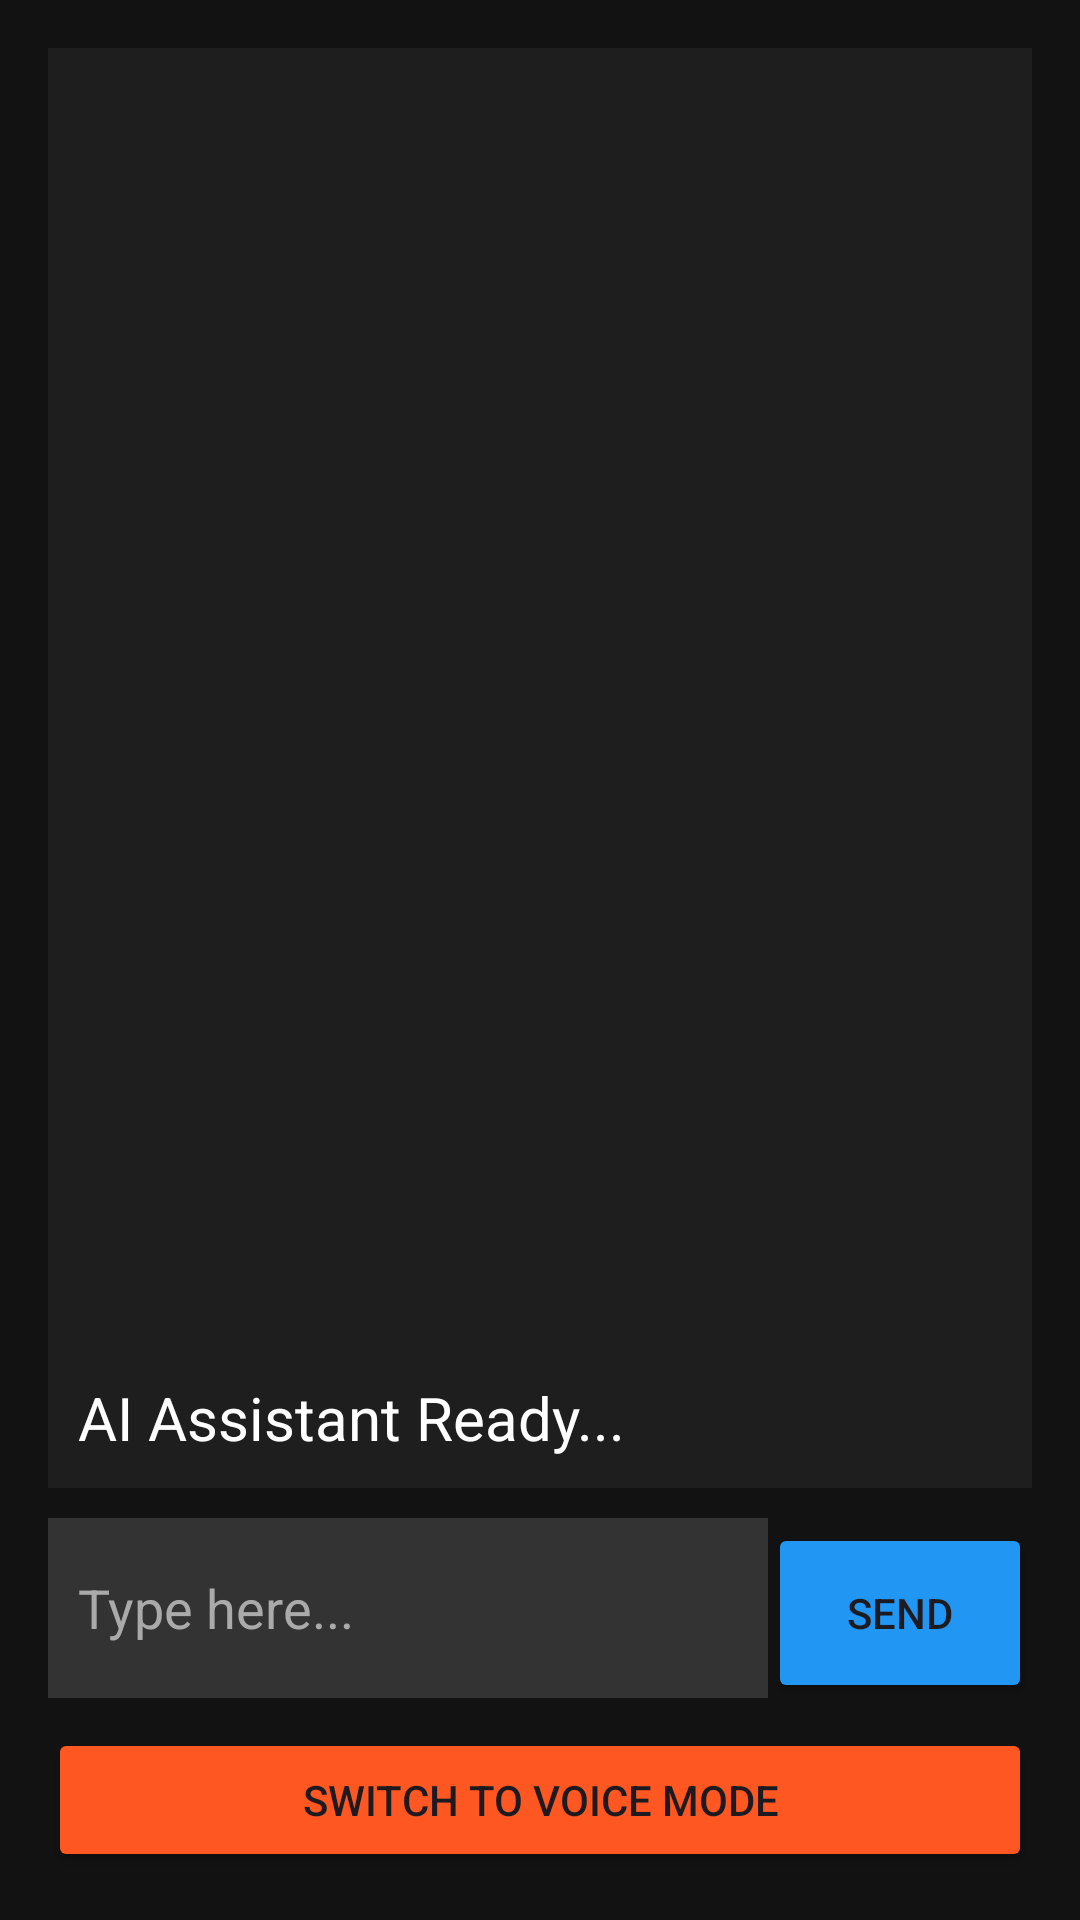

Here is an Android app screen rendered from its layout file. Give the layout XML and the strings, colors and styles it references.
<!-- AndroidManifest.xml: application theme Theme.InclusiveAssist -->
<!-- res/layout/activity_ai_assistant.xml -->
<?xml version="1.0" encoding="utf-8"?>
<LinearLayout xmlns:android="http://schemas.android.com/apk/res/android"
    android:layout_width="match_parent"
    android:layout_height="match_parent"
    android:orientation="vertical"
    android:background="#121212"
    android:padding="16dp">

    <TextView
        android:id="@+id/tvChatHistory"
        android:layout_width="match_parent"
        android:layout_height="0dp"
        android:layout_weight="1"
        android:text="AI Assistant Ready..."
        android:textColor="#FFFFFF"
        android:textSize="20sp"
        android:scrollbars="vertical"
        android:gravity="bottom"
        android:padding="10dp"
        android:background="#1E1E1E"/>

    <LinearLayout
        android:layout_width="match_parent"
        android:layout_height="wrap_content"
        android:orientation="horizontal"
        android:layout_marginTop="10dp">

        <EditText
            android:id="@+id/etInput"
            android:layout_width="0dp"
            android:layout_height="60dp"
            android:layout_weight="1"
            android:hint="Type here..."
            android:textColor="#FFFFFF"
            android:textColorHint="#AAAAAA"
            android:background="#333333"
            android:padding="10dp"/>

        <Button
            android:id="@+id/btnSend"
            android:layout_width="wrap_content"
            android:layout_height="60dp"
            android:text="SEND"
            android:backgroundTint="#2196F3"/>

        <Button
            android:id="@+id/btnMic"
            android:layout_width="wrap_content"
            android:layout_height="60dp"
            android:text="🎤"
            android:textSize="24sp"
            android:backgroundTint="#4CAF50"
            android:visibility="gone"/>
    </LinearLayout>

    <Button
        android:id="@+id/btnModeSwitch"
        android:layout_width="match_parent"
        android:layout_height="wrap_content"
        android:text="Switch to Voice Mode"
        android:layout_marginTop="10dp"
        android:backgroundTint="#FF5722"/>

</LinearLayout>
<!-- resources referenced by this layout -->
<resources>
  <style name="Theme.InclusiveAssist" parent="Base.Theme.InclusiveAssist" />
  <style name="Base.Theme.InclusiveAssist" parent="Theme.Material3.DayNight.NoActionBar">
          
          
      </style>
</resources>
